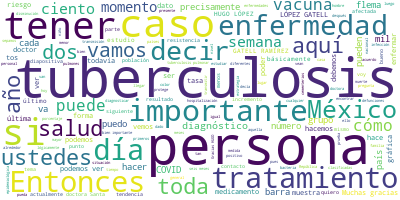

The table this chart was drawn from, first rows:
Participante, Texto, Sentimiento, Palabras, Dia, Mes, Anio
JOSE LUIS ALOMIA ZEGARRA, JOSÉ LUIS ALOMÍA ZEGARRA, DIRECTOR GENER…, 0.0, 13, 13, 10, 2020
JOSE LUIS ALOMIA ZEGARRA, Muy buenas tardes todas y todos. Iniciam…, 0.0, 35, 13, 10, 2020
JOSE LUIS ALOMIA ZEGARRA, Vamos a actualizar los datos a nivel nac…, 0.0, 121, 13, 10, 2020
JOSE LUIS ALOMIA ZEGARRA, Estamos en este momento cursando la sema…, 0.0, 28, 13, 10, 2020
JOSE LUIS ALOMIA ZEGARRA, Podemos ver que en los colores destacan …, 0.0, 65, 13, 10, 2020
JOSE LUIS ALOMIA ZEGARRA, El grupo que le sigue en cantidad es pre…, 0.0, 50, 13, 10, 2020
JOSE LUIS ALOMIA ZEGARRA, En mucha menor cantidad pueden ustedes v…, 0.0, 35, 13, 10, 2020
JOSE LUIS ALOMIA ZEGARRA, Tenemos las barras de color negro, que t…, 0.0, 46, 13, 10, 2020
JOSE LUIS ALOMIA ZEGARRA, Y, finalmente, un quinto grupo que es la…, 0.0, 102, 13, 10, 2020
JOSE LUIS ALOMIA ZEGARRA, Precisamente, del análisis de estas pers…, 0.0, 31, 13, 10, 2020
JOSE LUIS ALOMIA ZEGARRA, Para la semana 40, 37 por ciento de ella…, 0.0, 74, 13, 10, 2020
JOSE LUIS ALOMIA ZEGARRA, Tengamos presente siempre que estamos vi…, 0.0, 48, 13, 10, 2020
JOSE LUIS ALOMIA ZEGARRA, Veamos la siguiente diapositiva. Son los…, 0.0, 49, 13, 10, 2020
JOSE LUIS ALOMIA ZEGARRA, Ya veíamos que estamos cursando la oncea…, 0.0, 50, 13, 10, 2020
JOSE LUIS ALOMIA ZEGARRA, Igual hemos visto esta tendencia que se …, 0.0, 25, 13, 10, 2020
JOSE LUIS ALOMIA ZEGARRA, Un indicador que se mantiene también en …, 0.0, 34, 13, 10, 2020
JOSE LUIS ALOMIA ZEGARRA, Veamos la siguiente y última diapositiva…, 0.0, 50, 13, 10, 2020
JOSE LUIS ALOMIA ZEGARRA, Seguimos teniendo el dato nacional de la…, 0.0, 36, 13, 10, 2020
JOSE LUIS ALOMIA ZEGARRA, Si recordamos los datos que hemos estado…, 0.0, 30, 13, 10, 2020
JOSE LUIS ALOMIA ZEGARRA, Y en esta gráfica que estamos presentand…, 0.0, 131, 13, 10, 2020
JOSE LUIS ALOMIA ZEGARRA, Pero eso sucedió hace 10, nueve días, lo…, 0.0, 97, 13, 10, 2020
JOSE LUIS ALOMIA ZEGARRA, Y aunque es mínimo el incremento que hem…, 0.0, 48, 13, 10, 2020
JOSE LUIS ALOMIA ZEGARRA, Esto todavía no evidencia un problema en…, 0.0, 83, 13, 10, 2020
JOSE LUIS ALOMIA ZEGARRA, Entonces, vamos a estar alternando este …, 0.0, 28, 13, 10, 2020
JOSE LUIS ALOMIA ZEGARRA, Gracias., 0.0, 1, 13, 10, 2020
HUGO LOPEZ-GATELL RAMIREZ, HUGO LÓPEZ-GATELL RAMÍREZ:?Muchas gracia…, 0.0, 9, 13, 10, 2020
HUGO LOPEZ-GATELL RAMIREZ, Le pido a la doctora Santa Ceballos si i…, 0.0, 13, 13, 10, 2020
HUGO LOPEZ-GATELL RAMIREZ, Faltó este pedacito., 0.0, 3, 13, 10, 2020
JOSE LUIS ALOMIA ZEGARRA, JOSÉ LUIS ALOMÍA ZEGARRA:?Rápidamente, p…, 0.0, 23, 13, 10, 2020
JOSE LUIS ALOMIA ZEGARRA, Tiene que ver precisamente con la compar…, 0.0, 65, 13, 10, 2020
JOSE LUIS ALOMIA ZEGARRA, Aquí tenemos una tasa que está calculada…, 0.0, 39, 13, 10, 2020
JOSE LUIS ALOMIA ZEGARRA, Y esto lo comentamos porque en diferente…, 0.0, 55, 13, 10, 2020
JOSE LUIS ALOMIA ZEGARRA, Podemos ver en el comparativo mundial po…, 0.0, 73, 13, 10, 2020
JOSE LUIS ALOMIA ZEGARRA, Y para efectos de la mortalidad, es deci…, 0.0, 57, 13, 10, 2020
JOSE LUIS ALOMIA ZEGARRA, San Marino es una entidad que se encuent…, 0.0, 82, 13, 10, 2020
JOSE LUIS ALOMIA ZEGARRA, Entonces, esto también para que se tenga…, 0.0, 57, 13, 10, 2020
JOSE LUIS ALOMIA ZEGARRA, Muchas gracias., 0.0, 2, 13, 10, 2020
HUGO LOPEZ-GATELL RAMIREZ, HUGO LÓPEZ-GATELL RAMÍREZ:?Muchas gracia…, 0.0, 7, 13, 10, 2020
HUGO LOPEZ-GATELL RAMIREZ, Doctora Santa Ceballos, por favor., 0.0, 5, 13, 10, 2020
SANTA ELIZABETH CEBALLOS LICEAGA, , DIRECTORA DE VIGILANCIA EPIDEMIOLÓGICA…, 0.0, 29, 13, 10, 2020
SANTA ELIZABETH CEBALLOS LICEAGA, Miren, el día de hoy venimos hablar de u…, 0.0, 42, 13, 10, 2020
SANTA ELIZABETH CEBALLOS LICEAGA, La tuberculosis, hay que recordar que es…, 0.0, 44, 13, 10, 2020
SANTA ELIZABETH CEBALLOS LICEAGA, Entonces, específicamente hablando de la…, 0.0, 32, 13, 10, 2020
SANTA ELIZABETH CEBALLOS LICEAGA, Aquí tenemos un pequeño resumen que nos …, 0.0, 96, 13, 10, 2020
SANTA ELIZABETH CEBALLOS LICEAGA, Es decir, yo puedo conocer una persona q…, 0.0, 67, 13, 10, 2020
SANTA ELIZABETH CEBALLOS LICEAGA, Entonces, eso es muy importante, ese es …, 0.0, 35, 13, 10, 2020
SANTA ELIZABETH CEBALLOS LICEAGA, Entonces, ya comentamos que la locación …, 0.0, 34, 13, 10, 2020
SANTA ELIZABETH CEBALLOS LICEAGA, Entonces, todas y todos estamos en riesg…, 0.0, 26, 13, 10, 2020
SANTA ELIZABETH CEBALLOS LICEAGA, Es que yo soy mujer, podemos enfermar; é…, 0.0, 33, 13, 10, 2020
SANTA ELIZABETH CEBALLOS LICEAGA, Algo importante de comentarles que exist…, 0.0, 66, 13, 10, 2020
SANTA ELIZABETH CEBALLOS LICEAGA, Entonces, todos los niños y todas las ni…, 0.0, 37, 13, 10, 2020
SANTA ELIZABETH CEBALLOS LICEAGA, ¿Quiénes de nosotros en uno de nuestros …, 0.0, 43, 13, 10, 2020
SANTA ELIZABETH CEBALLOS LICEAGA, ¿Qué es lo importante?, 0.0, 4, 13, 10, 2020
SANTA ELIZABETH CEBALLOS LICEAGA, Tener mi cartilla y que en mi cartilla d…, 0.0, 35, 13, 10, 2020
SANTA ELIZABETH CEBALLOS LICEAGA, Y ojo, no protege contra la tuberculosis…, 0.0, 28, 13, 10, 2020
SANTA ELIZABETH CEBALLOS LICEAGA, Finalmente, la tuberculosis es una enfer…, 0.0, 15, 13, 10, 2020
SANTA ELIZABETH CEBALLOS LICEAGA, ¿Cuáles son las manifestaciones de la tu…, 0.0, 30, 13, 10, 2020
SANTA ELIZABETH CEBALLOS LICEAGA, La tuberculosis es una enfermedad que se…, 0.0, 31, 13, 10, 2020
SANTA ELIZABETH CEBALLOS LICEAGA, Yo puedo tener tos y no tener flema, per…, 0.0, 48, 13, 10, 2020
SANTA ELIZABETH CEBALLOS LICEAGA, Entonces, es importante?que?si yo estoy …, 0.0, 50, 13, 10, 2020
... 140 more rows
